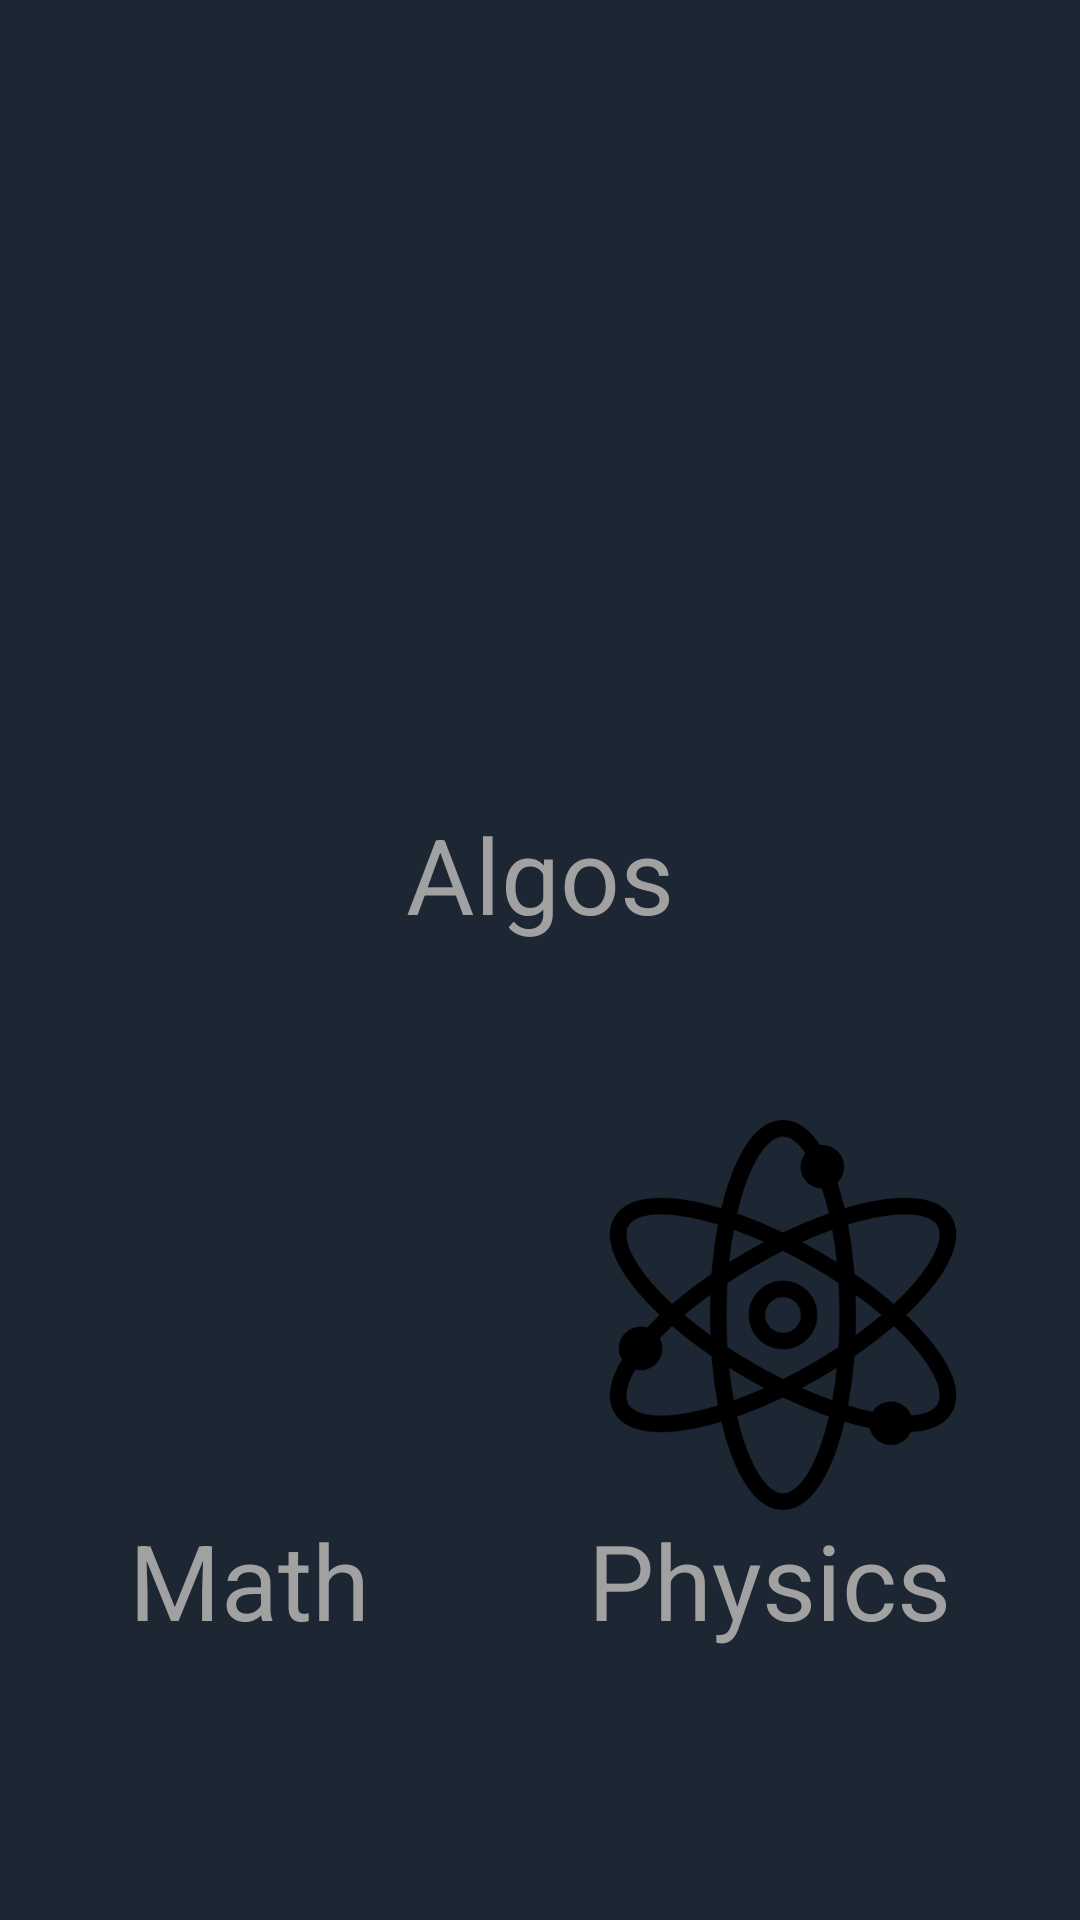

Layout XML and referenced resources for this Android screen:
<!-- AndroidManifest.xml: application theme AppTheme -->
<!-- res/layout/activity_main.xml -->
<?xml version="1.0" encoding="utf-8"?>
<RelativeLayout  xmlns:android="http://schemas.android.com/apk/res/android"
    xmlns:app="http://schemas.android.com/apk/res-auto"
    xmlns:tools="http://schemas.android.com/tools"
    android:layout_width="match_parent"
    android:layout_height="match_parent"
    tools:context=".MainActivity"
    android:background="#1C2733">

    <RelativeLayout
        android:layout_width="wrap_content"
        android:layout_height="match_parent"
        android:layout_centerHorizontal="true">

        <ImageButton
            android:id="@+id/imageButton"
            android:layout_width="178dp"
            android:layout_height="178dp"
            android:layout_marginTop="90dp"
            android:background="@drawable/code_img"
            android:onClick="Algos"
            app:layout_constraintEnd_toEndOf="parent"
            app:layout_constraintStart_toStartOf="parent"
            app:layout_constraintTop_toTopOf="parent" />

        <TextView
            android:id="@+id/akgos_txt"
            android:layout_width="wrap_content"
            android:layout_height="wrap_content"
            android:layout_below="@+id/imageButton"
            android:layout_centerHorizontal="true"
            android:text="Algos"
            android:textColor="#ffa1a1a1"
            android:textSize="35sp"/>

    </RelativeLayout>

    <RelativeLayout
        android:layout_width="match_parent"
        android:layout_height="wrap_content"
        android:layout_alignParentBottom="true">


        <RelativeLayout
            android:layout_width="wrap_content"
            android:layout_height="wrap_content"
            android:layout_alignParentLeft="true"
            android:paddingLeft="20dp">

            <ImageButton
                android:id="@+id/imageButton2"
                android:layout_width="130dp"
                android:layout_height="130dp"
                android:background="@drawable/math_img"
                android:onClick="Math"
                app:layout_constraintBottom_toBottomOf="parent"
                app:layout_constraintStart_toStartOf="parent" />

            <TextView
                android:id="@+id/textView3"
                android:layout_width="wrap_content"
                android:layout_height="wrap_content"
                android:text="Math"
                android:layout_below="@+id/imageButton2"
                android:textColor="#ffa1a1a1"
                android:textSize="35sp"
                android:paddingLeft="23dp"
                app:layout_constraintStart_toStartOf="@+id/imageButton2"
                app:layout_constraintTop_toBottomOf="@+id/imageButton2" />
        </RelativeLayout>

        <RelativeLayout
            android:layout_width="wrap_content"
            android:layout_height="wrap_content"
            android:layout_alignParentRight="true"
            android:paddingBottom="90dp"
            android:paddingRight="20dp">

            <ImageButton
                android:id="@+id/imageButton3"
                android:layout_width="130dp"
                android:layout_height="130dp"
                android:background="@drawable/physics_img"
                android:onClick="Physics"
                app:layout_constraintBottom_toBottomOf="parent"
                app:layout_constraintEnd_toEndOf="parent" />

            <TextView
                android:id="@+id/textView4"
                android:layout_width="wrap_content"
                android:layout_height="wrap_content"
                android:text="Physics"
                android:layout_below="@+id/imageButton3"
                android:textColor="#ffa1a1a1"
                android:textSize="35sp"
                android:paddingRight="23dp"
                app:layout_constraintStart_toStartOf="@+id/imageButton3"
                app:layout_constraintTop_toBottomOf="@+id/imageButton3" />
        </RelativeLayout>
    </RelativeLayout>
</RelativeLayout>
<!-- resources referenced by this layout -->
<resources>
  <!-- drawable physics_img: png bitmap (drawable, 23485 bytes) -->
  <style name="AppTheme" parent="Theme.AppCompat.Light.NoActionBar">
          
          <item name="colorPrimary">@color/colorPrimary</item>
          <item name="colorPrimaryDark">@color/colorPrimaryDark</item>
          <item name="colorAccent">@color/colorAccent</item>
      </style>
  <color name="colorPrimary">#919191</color>
  <color name="colorPrimaryDark">#19222D</color>
  <color name="colorAccent">#FF4081</color>
</resources>
